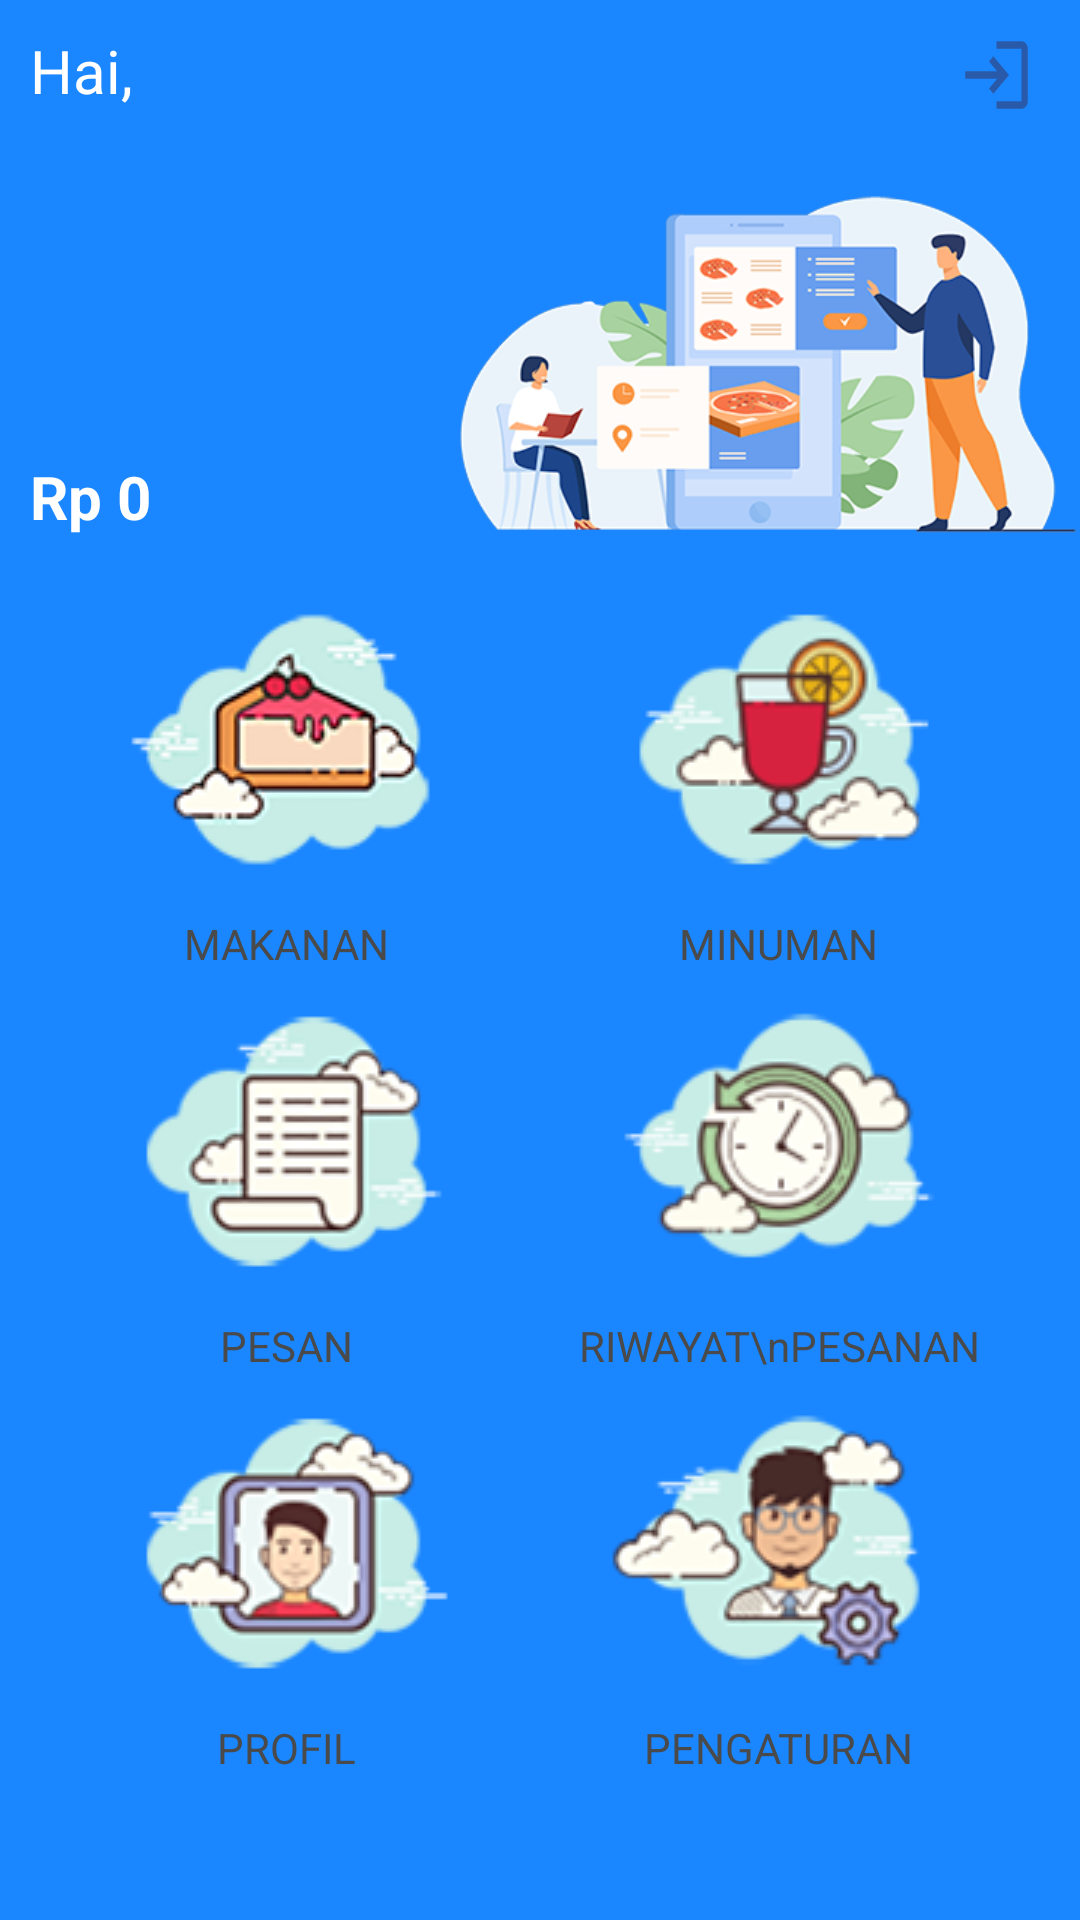

Reconstruct the res/layout file that produces this screen, plus the resources it refers to.
<!-- AndroidManifest.xml: application theme Theme.AppKasirCafe -->
<!-- res/layout/activity_home.xml -->
<?xml version="1.0" encoding="utf-8"?>
<LinearLayout xmlns:android="http://schemas.android.com/apk/res/android"
    xmlns:app="http://schemas.android.com/apk/res-auto"
    xmlns:tools="http://schemas.android.com/tools"
    android:layout_width="match_parent"
    android:layout_height="match_parent"
    android:background="@color/colorbg"
    android:orientation="vertical"
    android:gravity="bottom"
    tools:context=".Home">
    <LinearLayout
        android:layout_width="match_parent"
        android:layout_height="wrap_content"
        android:orientation="horizontal">
        <LinearLayout
            android:layout_width="wrap_content"
            android:layout_height="wrap_content"
            android:orientation="vertical">
            <TextView
                style="@style/titlePage"
                android:layout_width="wrap_content"
                android:layout_height="wrap_content"
                android:text="Hai, "
                android:textSize="20sp"
                android:fontFamily="verdana"
                android:layout_marginTop="10dp"
                android:layout_marginLeft="10dp"/>
            <TextView
                android:id="@+id/tvnamauser"
                style="@style/titlePage"
                android:layout_width="wrap_content"
                android:layout_height="wrap_content"
                android:text=""
                android:textSize="20sp"
                android:fontFamily="verdana"
                android:layout_marginLeft="10dp"/>
        </LinearLayout>
    <RelativeLayout
        android:layout_width="match_parent"
        android:layout_height="wrap_content"
        android:gravity="right">
        <Button
            android:id="@+id/btnlogout"
            android:layout_width="55dp"
            android:layout_marginTop="10dp"
            android:layout_marginRight="-10dp"
            android:paddingLeft="-20dp"
            android:layout_height="32dp"
            android:background="@drawable/btn_master_home"
            android:drawableTop="@drawable/ic_logout"
            tools:ignore="OnClick" />
    </RelativeLayout>
    </LinearLayout>
    <LinearLayout
        android:layout_width="match_parent"
        android:layout_height="wrap_content"
        android:orientation="horizontal">
        <LinearLayout
            android:layout_width="wrap_content"
            android:layout_height="wrap_content"
            android:orientation="horizontal"
            android:layout_gravity="bottom">
            <TextView
                style="@style/titlePage"
                android:layout_width="wrap_content"
                android:layout_height="wrap_content"
                android:layout_marginLeft="10dp"
                android:layout_marginTop="10dp"
                android:fontFamily="verdana"
                android:textStyle="bold"
                android:text="Rp "
                android:textSize="20sp" />
            <TextView
                android:id="@+id/tvpenghasilan"
                style="@style/titlePage"
                android:layout_width="wrap_content"
                android:layout_height="wrap_content"
                android:layout_marginTop="10dp"
                android:fontFamily="verdana"
                android:textStyle="bold"
                android:text="0"
                android:textSize="20sp" />
        </LinearLayout>
        <LinearLayout
            android:layout_width="match_parent"
            android:layout_height="wrap_content"
            android:orientation="horizontal"
            android:gravity="right">
            <ImageView
                android:layout_width="210dp"
                android:layout_height="115dp"
                android:src="@drawable/img_home"/>
        </LinearLayout>
    </LinearLayout>
    <LinearLayout
        android:layout_width="match_parent"
        android:layout_height="match_parent"
        android:layout_marginTop="1dp"
        android:gravity="center|bottom">
    <LinearLayout
        android:layout_width="match_parent"
        android:layout_height="match_parent"
        android:layout_marginBottom="-20dp"
        android:background="@drawable/bg_putih"
        android:baselineAligned="false"
        android:padding="10dp"
        android:gravity="center|top"
        android:orientation="horizontal">
        <LinearLayout
            android:layout_width="wrap_content"
            android:layout_height="wrap_content"
            android:orientation="vertical"
            android:gravity="center">
            <RelativeLayout
                android:layout_width="match_parent"
                android:layout_height="match_parent">
                <TextView
                    android:layout_width="wrap_content"
                    android:layout_height="wrap_content"
                    android:layout_below="@+id/btnmakanan"
                    android:layout_centerHorizontal="true"
                    android:text="MAKANAN"
                    android:textColor="@color/colorTitle"
                    android:textSize="14sp" />
                <Button
                    android:id="@+id/btnmakanan"
                    style="?android:attr/progressBarStyleHorizontal"
                    android:layout_width="125dp"
                    android:layout_height="115dp"
                    android:layout_centerHorizontal="true"
                    android:background="@drawable/btn_master_home"
                    android:drawableTop="@drawable/icon_makananv"
                    android:indeterminate="false"
                    android:textStyle="bold"
                    tools:ignore="OnClick" />
            </RelativeLayout>
            <RelativeLayout
                android:layout_width="match_parent"
                android:layout_height="match_parent">
                <TextView
                    android:layout_width="wrap_content"
                    android:layout_height="wrap_content"
                    android:layout_below="@+id/btnorder"
                    android:layout_centerHorizontal="true"
                    android:text="PESAN"
                    android:textColor="@color/colorTitle"
                    android:textSize="14sp" />
                <Button
                    android:id="@+id/btnorder"
                    style="?android:attr/progressBarStyleHorizontal"
                    android:layout_width="125dp"
                    android:layout_height="115dp"
                    android:layout_centerHorizontal="true"
                    android:background="@drawable/btn_master_home"
                    android:drawableTop="@drawable/icon_order"
                    android:indeterminate="false"
                    android:textStyle="bold"
                    tools:ignore="OnClick" />
            </RelativeLayout>
            <RelativeLayout
                android:layout_width="match_parent"
                android:layout_height="match_parent">
                <TextView
                    android:layout_width="wrap_content"
                    android:layout_height="wrap_content"
                    android:layout_below="@+id/btnProfil"
                    android:layout_centerHorizontal="true"
                    android:text="PROFIL"
                    android:textColor="@color/colorTitle"
                    android:textSize="14sp" />
                <Button
                    android:id="@+id/btnProfil"
                    style="?android:attr/progressBarStyleHorizontal"
                    android:layout_width="125dp"
                    android:layout_height="115dp"
                    android:layout_centerHorizontal="true"
                    android:background="@drawable/btn_master_home"
                    android:drawableTop="@drawable/icon_profil"
                    android:indeterminate="false"
                    android:textStyle="bold"
                    tools:ignore="OnClick" />
            </RelativeLayout>

        </LinearLayout>
        <LinearLayout
            android:layout_width="wrap_content"
            android:layout_height="wrap_content"
            android:orientation="vertical"
            android:gravity="center"
            android:layout_marginLeft="35dp">
            <RelativeLayout
                android:layout_width="match_parent"
                android:layout_height="match_parent">
                <TextView
                    android:layout_width="wrap_content"
                    android:layout_height="wrap_content"
                    android:layout_below="@+id/btnMinuman"
                    android:layout_centerHorizontal="true"
                    android:text="MINUMAN"
                    android:textColor="@color/colorTitle"
                    android:textSize="14sp" />
                <Button
                    android:id="@+id/btnMinuman"
                    style="?android:attr/progressBarStyleHorizontal"
                    android:layout_width="125dp"
                    android:layout_height="115dp"
                    android:layout_centerHorizontal="true"
                    android:background="@drawable/btn_master_home"
                    android:drawableTop="@drawable/icon_minuman"
                    android:indeterminate="false"
                    android:textStyle="bold"
                    tools:ignore="OnClick" />
            </RelativeLayout>

            <RelativeLayout
                android:layout_width="match_parent"
                android:layout_height="match_parent">
                <TextView
                    android:layout_width="wrap_content"
                    android:layout_height="wrap_content"
                    android:layout_below="@+id/btnRwyt"
                    android:layout_centerHorizontal="true"
                    android:text="RIWAYAT\nPESANAN"
                    android:gravity="center"
                    android:textColor="@color/colorTitle"
                    android:textSize="14sp" />
                <Button
                    android:id="@+id/btnRwyt"
                    style="?android:attr/progressBarStyleHorizontal"
                    android:layout_width="125dp"
                    android:layout_height="115dp"
                    android:layout_centerHorizontal="true"
                    android:background="@drawable/btn_master_home"
                    android:drawableTop="@drawable/icon_riwayat"
                    android:indeterminate="false"
                    android:textStyle="bold"
                    tools:ignore="OnClick" />
            </RelativeLayout>
            <RelativeLayout
                android:layout_width="match_parent"
                android:layout_height="match_parent">
                <TextView
                    android:id="@+id/tvPengaturan"
                    android:layout_width="wrap_content"
                    android:layout_height="wrap_content"
                    android:layout_below="@+id/btnSttng"
                    android:layout_centerHorizontal="true"
                    android:text="PENGATURAN"
                    android:textColor="@color/colorTitle"
                    android:textSize="14sp" />
                <Button
                    android:id="@+id/btnSttng"
                    style="?android:attr/progressBarStyleHorizontal"
                    android:layout_width="125dp"
                    android:layout_height="115dp"
                    android:layout_centerHorizontal="true"
                    android:background="@drawable/btn_master_home"
                    android:drawableTop="@drawable/icon_admset"
                    android:indeterminate="false"
                    android:textStyle="bold"
                    tools:ignore="OnClick" />
            </RelativeLayout>

        </LinearLayout>
    </LinearLayout>
</LinearLayout>
</LinearLayout>
<!-- resources referenced by this layout -->
<resources>
  <color name="colorTitle">#4a4a4a</color>
  <color name="colorbg">#1a86ff</color>
  <!-- drawable btn_master_home (drawable) -->
  <?xml version="1.0" encoding="utf-8"?>
  <selector xmlns:android="http://schemas.android.com/apk/res/android">
      <item android:state_pressed="true" android:drawable="@drawable/btn_press_home"/>
      <item android:drawable="@drawable/btn_default_home"/>
  
  </selector>
  <!-- drawable ic_logout (drawable) -->
  <vector android:height="30dp" android:tint="#285AA9"
      android:viewportHeight="24" android:viewportWidth="24"
      android:width="25dp" xmlns:android="http://schemas.android.com/apk/res/android">
      <path android:fillColor="@android:color/white" android:pathData="M11,7L9.6,8.4l2.6,2.6H2v2h10.2l-2.6,2.6L11,17l5,-5L11,7zM20,19h-8v2h8c1.1,0 2,-0.9 2,-2V5c0,-1.1 -0.9,-2 -2,-2h-8v2h8V19z"/>
  </vector>
  <!-- drawable icon_admset: png bitmap (drawable, 16586 bytes) -->
  <!-- drawable icon_makananv: png bitmap (drawable, 12915 bytes) -->
  <!-- drawable icon_minuman: png bitmap (drawable, 12364 bytes) -->
  <!-- drawable icon_order: png bitmap (drawable, 12072 bytes) -->
  <!-- drawable icon_profil: png bitmap (drawable, 14334 bytes) -->
  <!-- drawable icon_riwayat: png bitmap (drawable, 13787 bytes) -->
  <!-- drawable img_home: png bitmap (drawable, 64542 bytes) -->
  <style name="titlePage">
          <item name="android:layout_width">wrap_content</item>
          <item name="android:layout_height">wrap_content</item>
          <item name="android:textColor">@color/white</item>
          <item name="android:fontFamily">verdana</item>
      </style>
  <style name="Theme.AppKasirCafe" parent="Theme.AppCompat.Light.NoActionBar">
          
          <item name="colorOnPrimary">@color/white</item>
          
          <item name="colorSecondary">@color/teal_200</item>
          <item name="colorSecondaryVariant">@color/teal_700</item>
          <item name="colorOnSecondary">@color/black</item>
          
          <item name="android:statusBarColor" tools:targetApi="l">?attr/colorPrimaryVariant</item>
          
      </style>
  <!-- drawable btn_press_home (drawable) -->
  <?xml version="1.0" encoding="utf-8"?>
  <shape xmlns:android="http://schemas.android.com/apk/res/android">
      <solid android:color="#d4d4d4"/>
      <corners android:radius="8dp"/>
  
  </shape>
  <color name="white">#FFFFFFFF</color>
  <color name="teal_200">#FF03DAC5</color>
  <color name="teal_700">#FF018786</color>
  <color name="black">#FF000000</color>
</resources>
